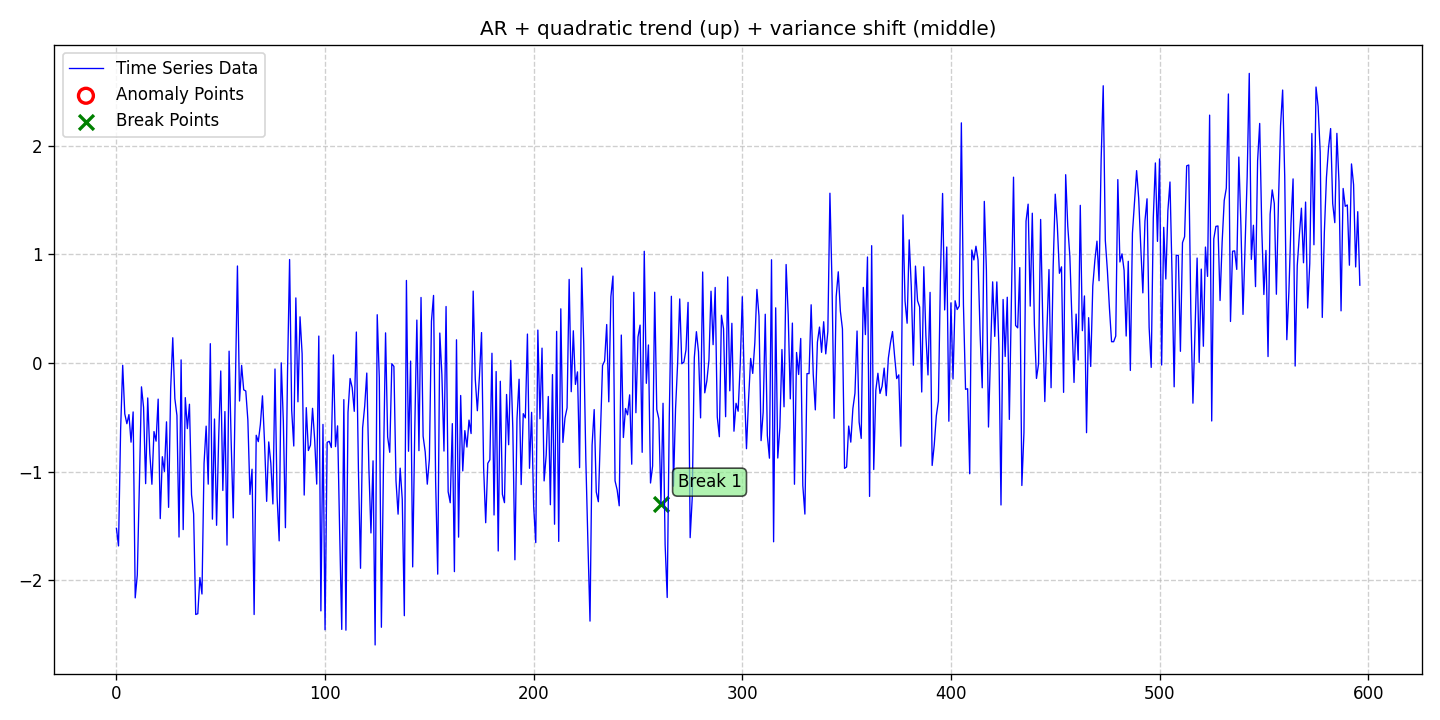

Data behind this chart, as committed beside it:
date, data, stationary, det_lin_up, det_lin_down, det_quad, det_cubic, det_exp, det_damped, stoc_trend, volatility, single_seas, multiple_seas, point_anom_single, point_anom_multi, collect_anom, context_anom, mean_shift, var_shift, trend_shift, point_anom_count, point_anom_location, point_anom_point, collect_anom_count
2020-01-01, -1.523, 0, 0, 0, 1, 0, 0, 0, 0, 0, 0, 0, 0, 0, 0, 0, 0, 1, 0, 0, none, , 0
2020-01-02, -1.685, 0, 0, 0, 1, 0, 0, 0, 0, 0, 0, 0, 0, 0, 0, 0, 0, 1, 0, 0, none, , 0
2020-01-03, -0.6193, 0, 0, 0, 1, 0, 0, 0, 0, 0, 0, 0, 0, 0, 0, 0, 0, 1, 0, 0, none, , 0
2020-01-04, -0.02258, 0, 0, 0, 1, 0, 0, 0, 0, 0, 0, 0, 0, 0, 0, 0, 0, 1, 0, 0, none, , 0
2020-01-05, -0.4693, 0, 0, 0, 1, 0, 0, 0, 0, 0, 0, 0, 0, 0, 0, 0, 0, 1, 0, 0, none, , 0
2020-01-06, -0.5599, 0, 0, 0, 1, 0, 0, 0, 0, 0, 0, 0, 0, 0, 0, 0, 0, 1, 0, 0, none, , 0
2020-01-07, -0.4764, 0, 0, 0, 1, 0, 0, 0, 0, 0, 0, 0, 0, 0, 0, 0, 0, 1, 0, 0, none, , 0
2020-01-08, -0.7299, 0, 0, 0, 1, 0, 0, 0, 0, 0, 0, 0, 0, 0, 0, 0, 0, 1, 0, 0, none, , 0
2020-01-09, -0.4517, 0, 0, 0, 1, 0, 0, 0, 0, 0, 0, 0, 0, 0, 0, 0, 0, 1, 0, 0, none, , 0
2020-01-10, -2.163, 0, 0, 0, 1, 0, 0, 0, 0, 0, 0, 0, 0, 0, 0, 0, 0, 1, 0, 0, none, , 0
2020-01-11, -1.953, 0, 0, 0, 1, 0, 0, 0, 0, 0, 0, 0, 0, 0, 0, 0, 0, 1, 0, 0, none, , 0
2020-01-12, -1.119, 0, 0, 0, 1, 0, 0, 0, 0, 0, 0, 0, 0, 0, 0, 0, 0, 1, 0, 0, none, , 0
2020-01-13, -0.2208, 0, 0, 0, 1, 0, 0, 0, 0, 0, 0, 0, 0, 0, 0, 0, 0, 1, 0, 0, none, , 0
2020-01-14, -0.4094, 0, 0, 0, 1, 0, 0, 0, 0, 0, 0, 0, 0, 0, 0, 0, 0, 1, 0, 0, none, , 0
2020-01-15, -1.112, 0, 0, 0, 1, 0, 0, 0, 0, 0, 0, 0, 0, 0, 0, 0, 0, 1, 0, 0, none, , 0
2020-01-16, -0.323, 0, 0, 0, 1, 0, 0, 0, 0, 0, 0, 0, 0, 0, 0, 0, 0, 1, 0, 0, none, , 0
2020-01-17, -0.8351, 0, 0, 0, 1, 0, 0, 0, 0, 0, 0, 0, 0, 0, 0, 0, 0, 1, 0, 0, none, , 0
2020-01-18, -1.117, 0, 0, 0, 1, 0, 0, 0, 0, 0, 0, 0, 0, 0, 0, 0, 0, 1, 0, 0, none, , 0
2020-01-19, -0.6324, 0, 0, 0, 1, 0, 0, 0, 0, 0, 0, 0, 0, 0, 0, 0, 0, 1, 0, 0, none, , 0
2020-01-20, -0.7206, 0, 0, 0, 1, 0, 0, 0, 0, 0, 0, 0, 0, 0, 0, 0, 0, 1, 0, 0, none, , 0
2020-01-21, -0.3338, 0, 0, 0, 1, 0, 0, 0, 0, 0, 0, 0, 0, 0, 0, 0, 0, 1, 0, 0, none, , 0
2020-01-22, -1.434, 0, 0, 0, 1, 0, 0, 0, 0, 0, 0, 0, 0, 0, 0, 0, 0, 1, 0, 0, none, , 0
2020-01-23, -0.8638, 0, 0, 0, 1, 0, 0, 0, 0, 0, 0, 0, 0, 0, 0, 0, 0, 1, 0, 0, none, , 0
2020-01-24, -0.9994, 0, 0, 0, 1, 0, 0, 0, 0, 0, 0, 0, 0, 0, 0, 0, 0, 1, 0, 0, none, , 0
2020-01-25, -0.5428, 0, 0, 0, 1, 0, 0, 0, 0, 0, 0, 0, 0, 0, 0, 0, 0, 1, 0, 0, none, , 0
2020-01-26, -1.33, 0, 0, 0, 1, 0, 0, 0, 0, 0, 0, 0, 0, 0, 0, 0, 0, 1, 0, 0, none, , 0
2020-01-27, -0.2372, 0, 0, 0, 1, 0, 0, 0, 0, 0, 0, 0, 0, 0, 0, 0, 0, 1, 0, 0, none, , 0
2020-01-28, 0.2312, 0, 0, 0, 1, 0, 0, 0, 0, 0, 0, 0, 0, 0, 0, 0, 0, 1, 0, 0, none, , 0
2020-01-29, -0.3283, 0, 0, 0, 1, 0, 0, 0, 0, 0, 0, 0, 0, 0, 0, 0, 0, 1, 0, 0, none, , 0
2020-01-30, -0.4844, 0, 0, 0, 1, 0, 0, 0, 0, 0, 0, 0, 0, 0, 0, 0, 0, 1, 0, 0, none, , 0
2020-01-31, -1.603, 0, 0, 0, 1, 0, 0, 0, 0, 0, 0, 0, 0, 0, 0, 0, 0, 1, 0, 0, none, , 0
2020-02-01, 0.02757, 0, 0, 0, 1, 0, 0, 0, 0, 0, 0, 0, 0, 0, 0, 0, 0, 1, 0, 0, none, , 0
2020-02-02, -1.535, 0, 0, 0, 1, 0, 0, 0, 0, 0, 0, 0, 0, 0, 0, 0, 0, 1, 0, 0, none, , 0
2020-02-03, -0.32, 0, 0, 0, 1, 0, 0, 0, 0, 0, 0, 0, 0, 0, 0, 0, 0, 1, 0, 0, none, , 0
2020-02-04, -0.605, 0, 0, 0, 1, 0, 0, 0, 0, 0, 0, 0, 0, 0, 0, 0, 0, 1, 0, 0, none, , 0
2020-02-05, -0.3809, 0, 0, 0, 1, 0, 0, 0, 0, 0, 0, 0, 0, 0, 0, 0, 0, 1, 0, 0, none, , 0
2020-02-06, -1.214, 0, 0, 0, 1, 0, 0, 0, 0, 0, 0, 0, 0, 0, 0, 0, 0, 1, 0, 0, none, , 0
2020-02-07, -1.391, 0, 0, 0, 1, 0, 0, 0, 0, 0, 0, 0, 0, 0, 0, 0, 0, 1, 0, 0, none, , 0
2020-02-08, -2.316, 0, 0, 0, 1, 0, 0, 0, 0, 0, 0, 0, 0, 0, 0, 0, 0, 1, 0, 0, none, , 0
2020-02-09, -2.309, 0, 0, 0, 1, 0, 0, 0, 0, 0, 0, 0, 0, 0, 0, 0, 0, 1, 0, 0, none, , 0
2020-02-10, -1.976, 0, 0, 0, 1, 0, 0, 0, 0, 0, 0, 0, 0, 0, 0, 0, 0, 1, 0, 0, none, , 0
2020-02-11, -2.128, 0, 0, 0, 1, 0, 0, 0, 0, 0, 0, 0, 0, 0, 0, 0, 0, 1, 0, 0, none, , 0
2020-02-12, -0.9253, 0, 0, 0, 1, 0, 0, 0, 0, 0, 0, 0, 0, 0, 0, 0, 0, 1, 0, 0, none, , 0
2020-02-13, -0.5825, 0, 0, 0, 1, 0, 0, 0, 0, 0, 0, 0, 0, 0, 0, 0, 0, 1, 0, 0, none, , 0
2020-02-14, -1.116, 0, 0, 0, 1, 0, 0, 0, 0, 0, 0, 0, 0, 0, 0, 0, 0, 1, 0, 0, none, , 0
2020-02-15, 0.1766, 0, 0, 0, 1, 0, 0, 0, 0, 0, 0, 0, 0, 0, 0, 0, 0, 1, 0, 0, none, , 0
2020-02-16, -1.438, 0, 0, 0, 1, 0, 0, 0, 0, 0, 0, 0, 0, 0, 0, 0, 0, 1, 0, 0, none, , 0
2020-02-17, -0.5167, 0, 0, 0, 1, 0, 0, 0, 0, 0, 0, 0, 0, 0, 0, 0, 0, 1, 0, 0, none, , 0
2020-02-18, -1.495, 0, 0, 0, 1, 0, 0, 0, 0, 0, 0, 0, 0, 0, 0, 0, 0, 1, 0, 0, none, , 0
2020-02-19, -0.6936, 0, 0, 0, 1, 0, 0, 0, 0, 0, 0, 0, 0, 0, 0, 0, 0, 1, 0, 0, none, , 0
2020-02-20, -0.07495, 0, 0, 0, 1, 0, 0, 0, 0, 0, 0, 0, 0, 0, 0, 0, 0, 1, 0, 0, none, , 0
2020-02-21, -1.175, 0, 0, 0, 1, 0, 0, 0, 0, 0, 0, 0, 0, 0, 0, 0, 0, 1, 0, 0, none, , 0
2020-02-22, -0.4482, 0, 0, 0, 1, 0, 0, 0, 0, 0, 0, 0, 0, 0, 0, 0, 0, 1, 0, 0, none, , 0
2020-02-23, -1.677, 0, 0, 0, 1, 0, 0, 0, 0, 0, 0, 0, 0, 0, 0, 0, 0, 1, 0, 0, none, , 0
2020-02-24, 0.1076, 0, 0, 0, 1, 0, 0, 0, 0, 0, 0, 0, 0, 0, 0, 0, 0, 1, 0, 0, none, , 0
2020-02-25, -0.7295, 0, 0, 0, 1, 0, 0, 0, 0, 0, 0, 0, 0, 0, 0, 0, 0, 1, 0, 0, none, , 0
2020-02-26, -1.427, 0, 0, 0, 1, 0, 0, 0, 0, 0, 0, 0, 0, 0, 0, 0, 0, 1, 0, 0, none, , 0
2020-02-27, -0.2152, 0, 0, 0, 1, 0, 0, 0, 0, 0, 0, 0, 0, 0, 0, 0, 0, 1, 0, 0, none, , 0
2020-02-28, 0.8917, 0, 0, 0, 1, 0, 0, 0, 0, 0, 0, 0, 0, 0, 0, 0, 0, 1, 0, 0, none, , 0
2020-02-29, -0.3511, 0, 0, 0, 1, 0, 0, 0, 0, 0, 0, 0, 0, 0, 0, 0, 0, 1, 0, 0, none, , 0
... 537 more rows
